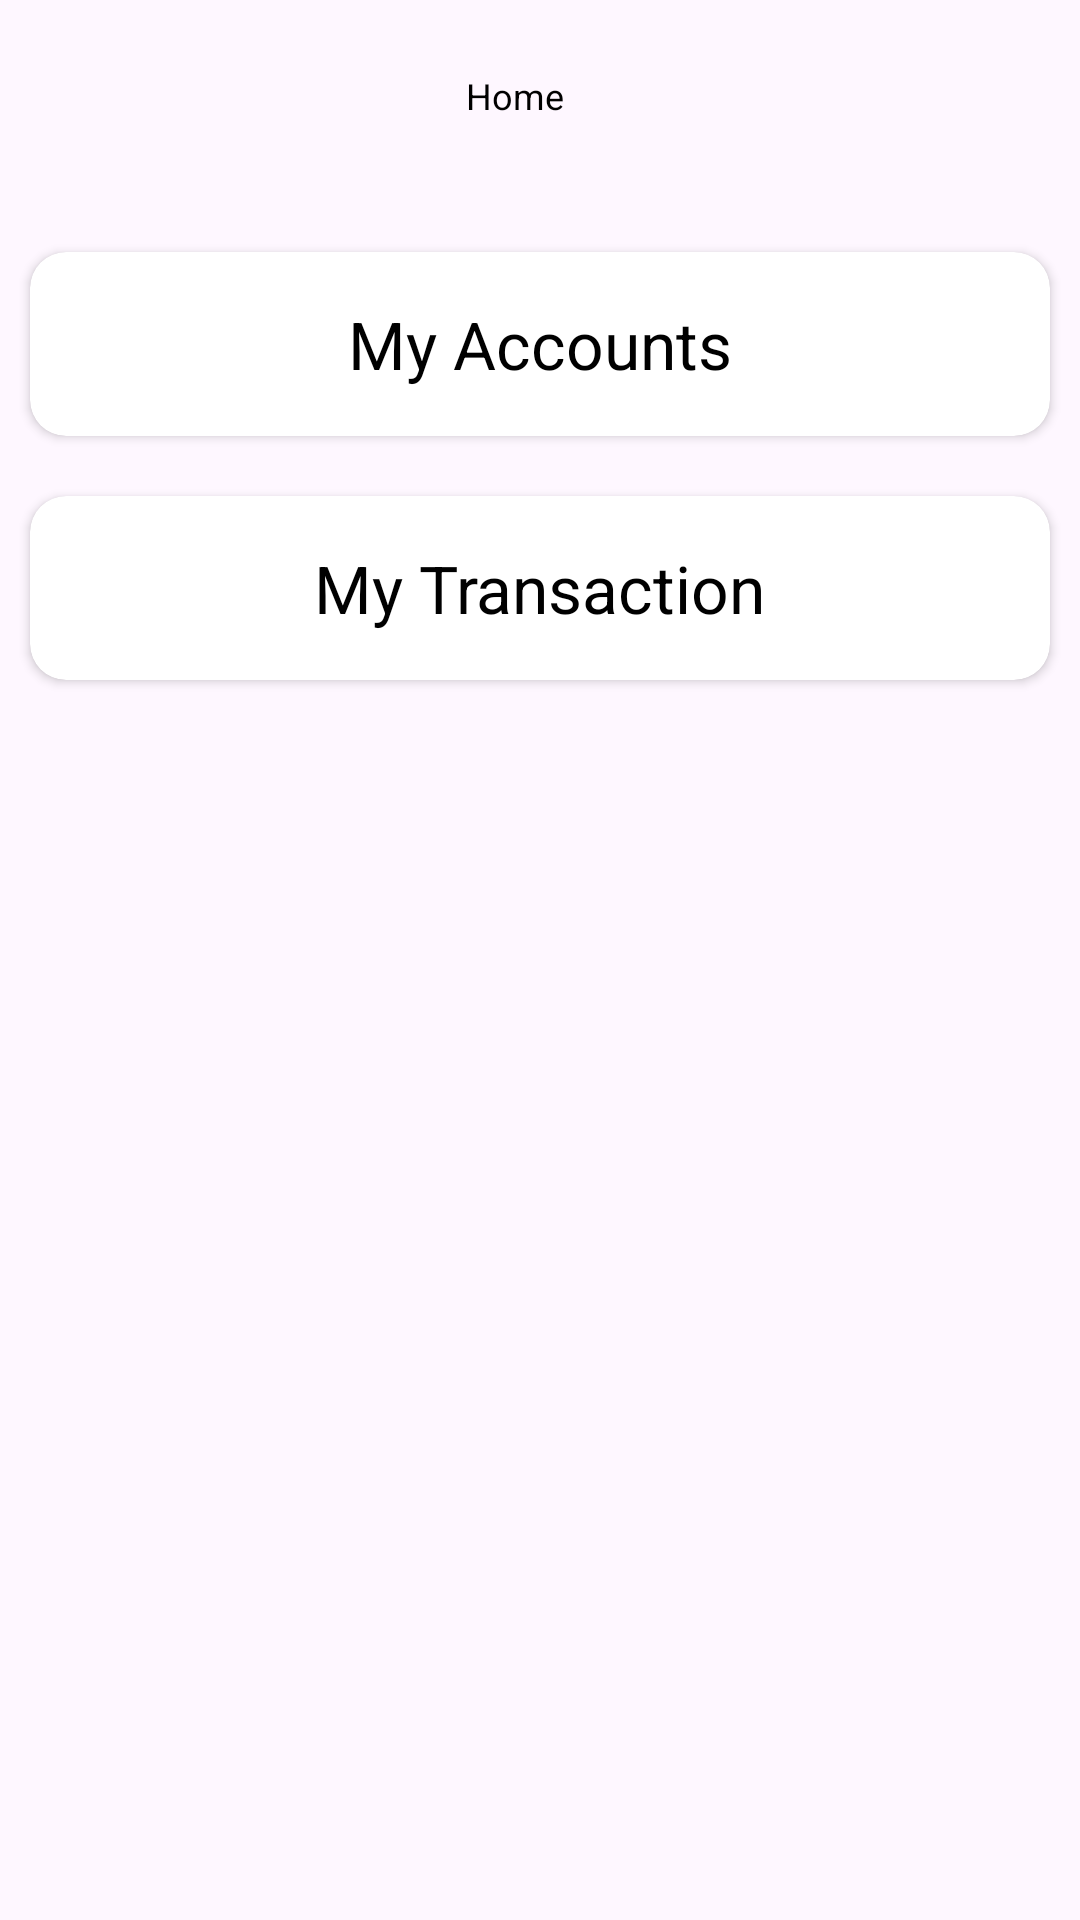

Reconstruct the res/layout file that produces this screen, plus the resources it refers to.
<!-- AndroidManifest.xml: application theme Theme.VPDMoney -->
<!-- res/layout/fragment_home.xml -->
<?xml version="1.0" encoding="utf-8"?>
<androidx.constraintlayout.widget.ConstraintLayout xmlns:android="http://schemas.android.com/apk/res/android"
    xmlns:tools="http://schemas.android.com/tools"
    android:layout_width="match_parent"
    android:layout_height="match_parent"
    xmlns:app="http://schemas.android.com/apk/res-auto"
    tools:context=".ui.home.HomeFragment">

    <androidx.appcompat.widget.Toolbar
        android:id="@+id/toolbar"
        android:layout_width="match_parent"
        android:layout_height="?attr/actionBarSize"
        android:layout_alignParentTop="true"
        app:layout_constraintEnd_toEndOf="parent"
        app:layout_constraintStart_toStartOf="parent"
        app:layout_constraintTop_toTopOf="parent">

        <TextView
            android:id="@+id/account"
            android:layout_width="match_parent"
            android:layout_height="match_parent"
            android:layout_marginEnd="8dp"
            android:gravity="center"
            android:paddingStart="-25dp"
            android:paddingEnd="0dp"
            android:text="@string/home"
            android:textColor="@color/black"
            android:textSize="12sp" />
    </androidx.appcompat.widget.Toolbar>

    <androidx.cardview.widget.CardView
        android:id="@+id/accountCard"
        android:layout_width="match_parent"
        android:layout_height="wrap_content"
        app:cardCornerRadius="12dp"
        android:layout_marginHorizontal="10dp"
        android:layout_marginTop="20dp"
        app:layout_constraintEnd_toEndOf="parent"
        app:layout_constraintStart_toStartOf="parent"
        app:layout_constraintTop_toBottomOf="@+id/toolbar">

        <androidx.constraintlayout.widget.ConstraintLayout
            android:layout_width="match_parent"
            android:layout_height="wrap_content"
            android:padding="16dp">

            <TextView
                android:id="@+id/accountName"
                android:layout_width="wrap_content"
                android:layout_height="wrap_content"
                android:textColor="@color/black"
                android:textSize="22sp"
                android:textStyle="normal"
                app:layout_constraintBottom_toBottomOf="parent"
                app:layout_constraintEnd_toEndOf="parent"
                app:layout_constraintStart_toStartOf="parent"
                app:layout_constraintTop_toTopOf="parent"
                android:text="My Accounts" />

        </androidx.constraintlayout.widget.ConstraintLayout>

    </androidx.cardview.widget.CardView>

    <androidx.cardview.widget.CardView
        android:id="@+id/transactionCard"
        android:layout_width="match_parent"
        android:layout_height="wrap_content"
        app:cardCornerRadius="12dp"
        android:layout_marginHorizontal="10dp"
        android:layout_marginTop="20dp"
        app:layout_constraintEnd_toEndOf="parent"
        app:layout_constraintStart_toStartOf="parent"
        app:layout_constraintTop_toBottomOf="@+id/accountCard">

        <androidx.constraintlayout.widget.ConstraintLayout
            android:layout_width="match_parent"
            android:layout_height="wrap_content"
            android:padding="16dp">

            <TextView
                android:id="@+id/transaction"
                android:layout_width="wrap_content"
                android:layout_height="wrap_content"
                android:textColor="@color/black"
                android:textSize="22sp"
                android:textStyle="normal"
                app:layout_constraintBottom_toBottomOf="parent"
                app:layout_constraintEnd_toEndOf="parent"
                app:layout_constraintStart_toStartOf="parent"
                app:layout_constraintTop_toTopOf="parent"
                android:text="@string/my_transaction" />

        </androidx.constraintlayout.widget.ConstraintLayout>

    </androidx.cardview.widget.CardView>

</androidx.constraintlayout.widget.ConstraintLayout>
<!-- resources referenced by this layout -->
<resources>
  <color name="black">#FF000000</color>
  <string name="home">Home</string>
  <string name="my_transaction">My Transaction</string>
  <style name="Theme.VPDMoney" parent="Base.Theme.VPDMoney" />
  <style name="Base.Theme.VPDMoney" parent="Theme.Material3.DayNight.NoActionBar">
          
          
      </style>
</resources>
